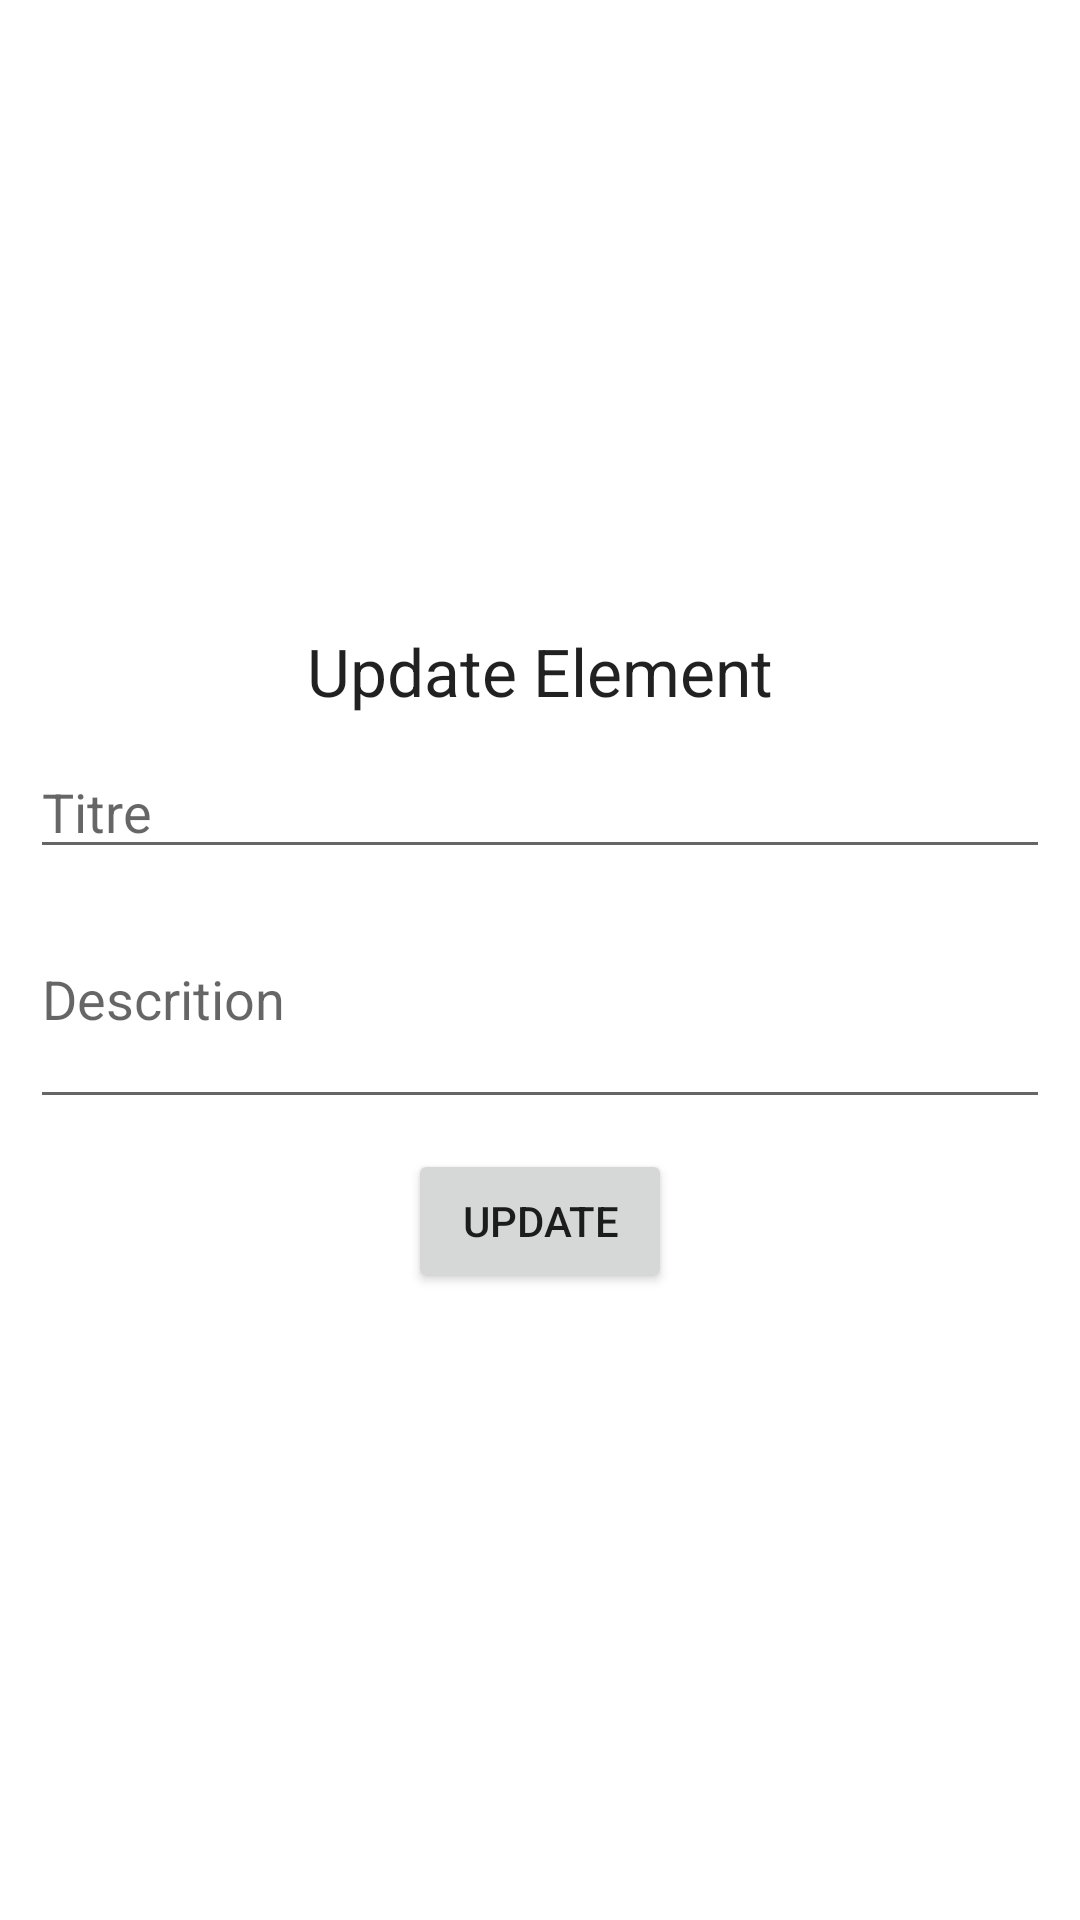

Layout XML and referenced resources for this Android screen:
<!-- AndroidManifest.xml: application theme Theme.RecyclerViewWithOptionMenu -->
<!-- res/layout/dialog_update_item.xml -->
<?xml version="1.0" encoding="utf-8"?>
<LinearLayout xmlns:android="http://schemas.android.com/apk/res/android"
    android:orientation="vertical"
    android:layout_width="match_parent"
    android:padding="10dp"
    android:gravity="center"
    android:layout_height="match_parent">

    <TextView
        android:id="@+id/textViewHead"
        android:layout_width="match_parent"
        android:layout_height="wrap_content"
        android:textAlignment="center"
        android:text="Update Element"
        android:layout_marginBottom="10dp"
        android:textAppearance="?android:textAppearanceLarge" />

    <EditText
        android:layout_width="match_parent"
        android:layout_height="wrap_content"
        android:id="@+id/titre"
        android:hint="Titre"
        />

    <EditText
        android:layout_width="match_parent"
        android:layout_height="wrap_content"
        android:id="@+id/desc"
        android:hint="Descrition"
        android:inputType="text|textMultiLine"
        android:layout_marginBottom="10dp"
        android:lines="3"
        />

    <Button
        android:layout_width="wrap_content"
        android:layout_height="wrap_content"
        android:id="@+id/update"
        android:text="Update" />

</LinearLayout>
<!-- resources referenced by this layout -->
<resources>
  <style name="Theme.RecyclerViewWithOptionMenu" parent="Theme.MaterialComponents.DayNight.DarkActionBar">
          
          <item name="colorPrimary">@color/purple_500</item>
          <item name="colorPrimaryVariant">@color/purple_700</item>
          <item name="colorOnPrimary">@color/white</item>
          
          <item name="colorSecondary">@color/teal_200</item>
          <item name="colorSecondaryVariant">@color/teal_700</item>
          <item name="colorOnSecondary">@color/black</item>
          
          <item name="android:statusBarColor" tools:targetApi="l">?attr/colorPrimaryVariant</item>
          
      </style>
  <!-- not gathered from this repository: default colours our renderer supplied (Android Studio template values) -->
  <color name="purple_500">#FF6200EE</color>
  <color name="purple_700">#FF3700B3</color>
  <color name="teal_200">#FF03DAC5</color>
  <color name="teal_700">#FF018786</color>
  <color name="black">#FF000000</color>
  <color name="white">#FFFFFFFF</color>
</resources>
